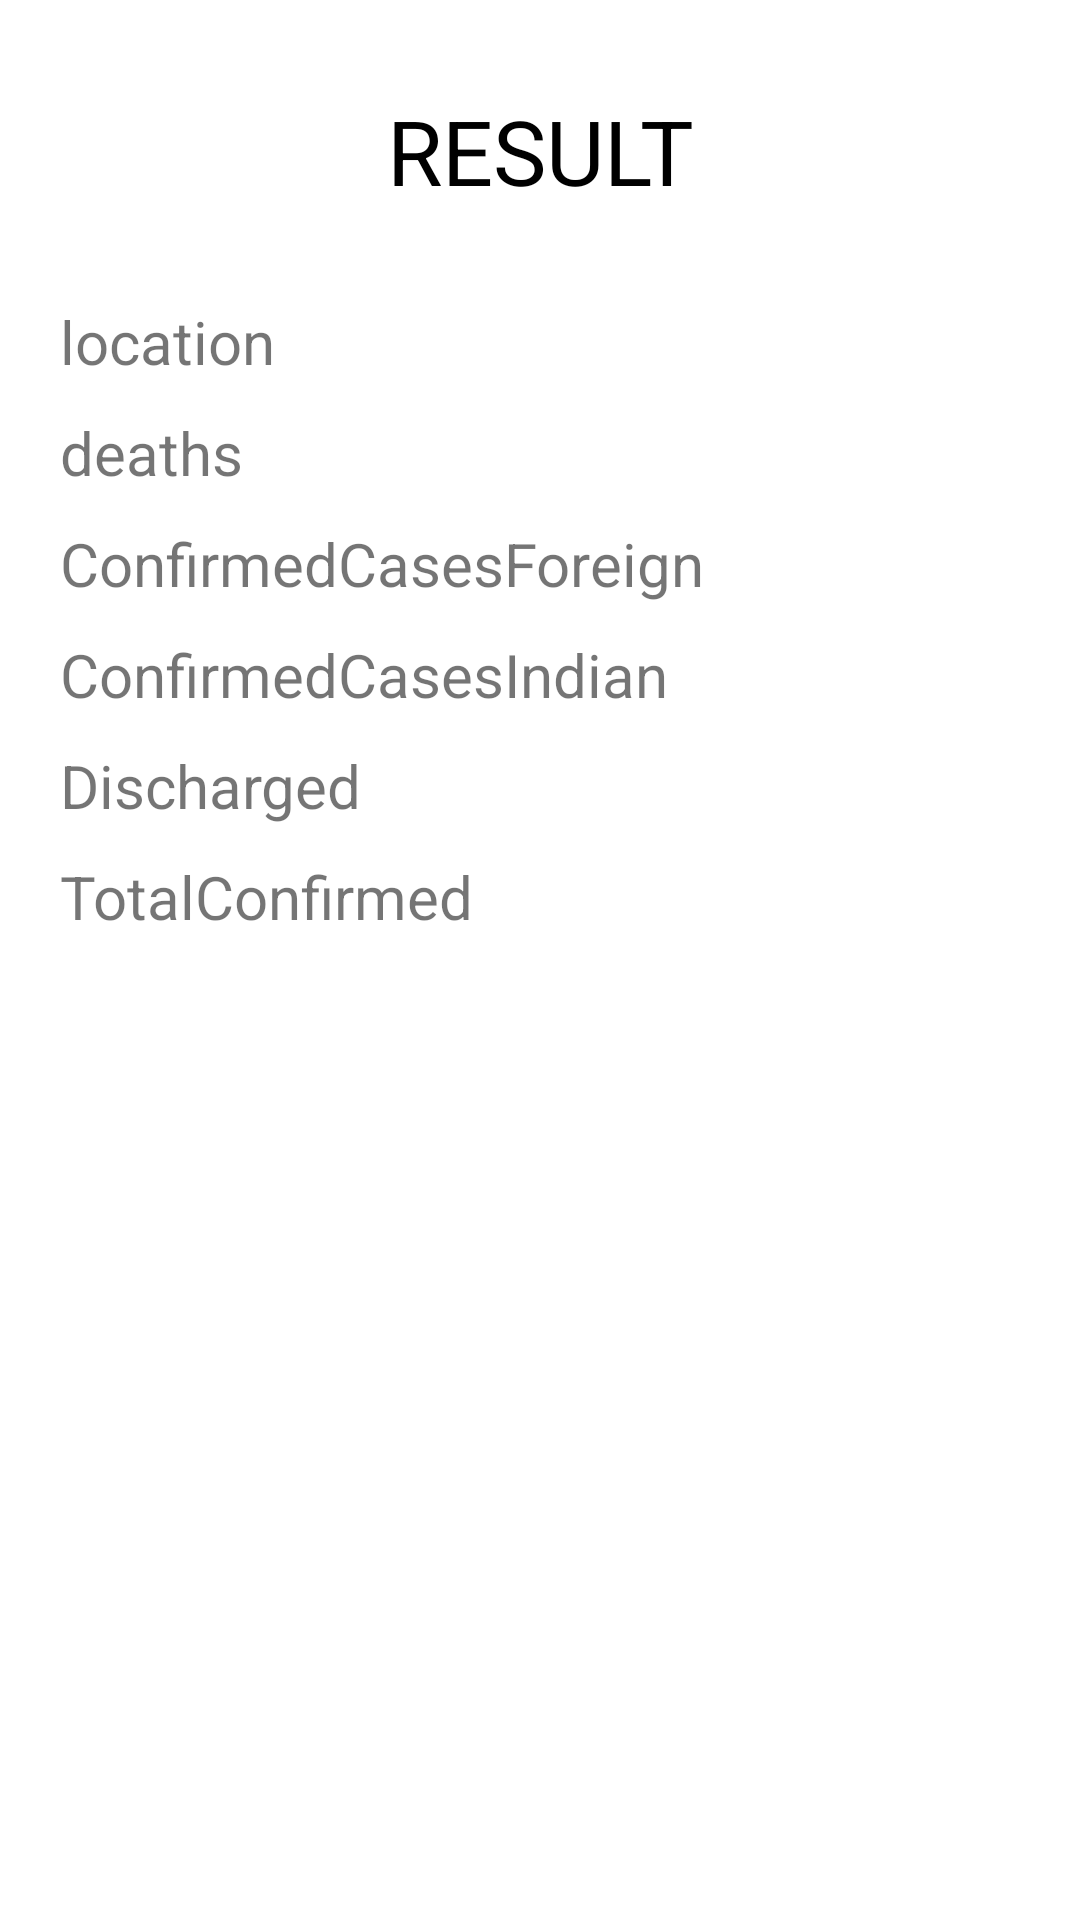

This screen was rendered from an Android layout file. Write that file and the resources it references.
<!-- AndroidManifest.xml: application theme Theme.Cerebro -->
<!-- res/layout/activity_resultstate.xml -->
<?xml version="1.0" encoding="utf-8"?>
<LinearLayout xmlns:android="http://schemas.android.com/apk/res/android"
    xmlns:app="http://schemas.android.com/apk/res-auto"
    xmlns:tools="http://schemas.android.com/tools"
    android:layout_width="match_parent"
    android:layout_height="match_parent"
    android:padding="20dp"
    android:orientation="vertical"
    tools:context=".Resultstate">

    <TextView
        android:layout_marginTop="10dp"
        android:layout_width="match_parent"
        android:layout_height="wrap_content"
        android:text="RESULT"
        android:textSize="30dp"
        android:textColor="@color/black"
        android:gravity="center"/>

    <TextView
        android:id="@+id/locat"
        android:layout_width="match_parent"
        android:layout_height="wrap_content"
        android:layout_marginTop="30dp"
        android:textSize="20dp"
        android:text="location"/>
    <TextView
        android:id="@+id/death"
        android:layout_width="match_parent"
        android:layout_height="wrap_content"
        android:layout_marginTop="10dp"
        android:textSize="20dp"
        android:text="deaths"/>
    <TextView
        android:id="@+id/conffore"
        android:layout_width="match_parent"
        android:layout_height="wrap_content"
        android:layout_marginTop="10dp"
        android:textSize="20dp"
        android:text="ConfirmedCasesForeign"/>
    <TextView
        android:id="@+id/conindia"
        android:layout_width="match_parent"
        android:layout_height="wrap_content"
        android:layout_marginTop="10dp"
        android:textSize="20dp"
        android:text="ConfirmedCasesIndian"/>
    <TextView
        android:id="@+id/discha"
        android:layout_width="match_parent"
        android:layout_height="wrap_content"
        android:layout_marginTop="10dp"
        android:textSize="20dp"
        android:text="Discharged"/>
    <TextView
        android:id="@+id/totalcon"
        android:layout_width="match_parent"
        android:layout_height="wrap_content"
        android:layout_marginTop="10dp"
        android:textSize="20dp"
        android:text="TotalConfirmed"/>

</LinearLayout>
<!-- resources referenced by this layout -->
<resources>
  <style name="Theme.Cerebro" parent="Theme.MaterialComponents.DayNight.DarkActionBar">
          
          <item name="colorPrimary">@color/purple_500</item>
          <item name="colorPrimaryVariant">@color/purple_700</item>
          <item name="colorOnPrimary">@color/white</item>
          
          <item name="colorSecondary">@color/teal_200</item>
          <item name="colorSecondaryVariant">@color/teal_700</item>
          <item name="colorOnSecondary">@color/black</item>
          
          <item name="android:statusBarColor" tools:targetApi="l">?attr/colorPrimaryVariant</item>
          
      </style>
  <!-- not gathered from this repository: default colours our renderer supplied (Android Studio template values) -->
  <color name="purple_500">#FF6200EE</color>
  <color name="purple_700">#FF3700B3</color>
  <color name="teal_200">#FF03DAC5</color>
  <color name="teal_700">#FF018786</color>
  <color name="black">#FF000000</color>
  <color name="white">#FFFFFFFF</color>
</resources>
